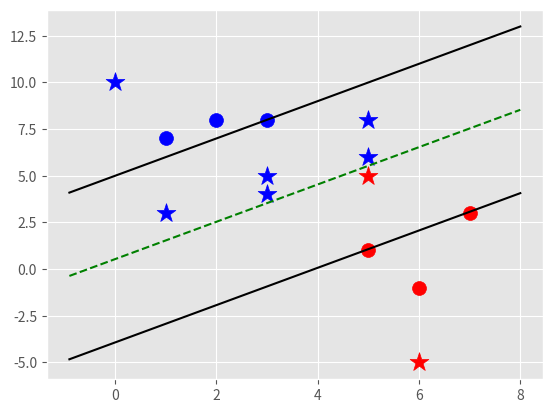

Here is the Python script that generated this plot:
import matplotlib.pyplot as plt
from matplotlib import style
import numpy as np
style.use('ggplot')

class Support_Vector_machine:
    def __init__(self,visualization=True):
        self.visualization=visualization
        self.colors={1:'r',-1:'b'}
        if self.visualization:
            self.fig=plt.figure()
            self.ax=self.fig.add_subplot(1,1,1)
    #train
    def fit(self,data):
        self.data=data
        #{\\w\\:[w,b]}
        #optimized dict
        opt_dict={}
        transforms=[[1,1],[-1,1],[1,-1],[-1,-1]]
        #finding values to work with our ranges
        all_data=[]
        for yi in self.data:
            for feature_set in self.data[yi]:
                for feature in feature_set:
                    all_data.append(feature)
        self.max_feature_value=max(all_data)
        self.min_feature_value=min(all_data)
        all_data=None
        #step sizes for w
        step_sizes=[self.max_feature_value*0.1,
                    self.max_feature_value*0.01,
                    self.max_feature_value*0.001]
        #extremely expensive steps for b
        b_range_multiple=5
        b_multiple=5
        latest_optimum=self.max_feature_value*10
        for step in step_sizes:
            w=np.array([latest_optimum,latest_optimum])
            optimized=False
            while not optimized:
                #iterating through all b values
                for b in np.arange(-1*(self.max_feature_value*b_range_multiple),
                                    self.max_feature_value*b_range_multiple,
                                    step*b_multiple):
                    for transformation in transforms:
                        w_t=w*transformation
                        found_option=True
                        for i in self.data:
                            for xi in self.data[i]:
                                yi=i
                                if not yi*(np.dot(w_t,xi)+b)>=1:
                                    found_option  = False
                                    break
                        if found_option:
                            opt_dict[np.linalg.norm(w_t)]=[w_t,b]
                if  w[0]<0:
                    optimized=True
                    print('optimized a step')
                else:
                    w=w-step
            norms=sorted([n for n in opt_dict])
            opt_choice=opt_dict[norms[0]]
            self.w=opt_choice[0]
            self.b=opt_choice[1]
            latest_optimum=opt_choice[0][0]+step*2



    def predict(self,features):
        #sign(x.w+b)
        classification=np.sign(np.dot(np.array(features),self.w)+self.b)
        if  classification!=0 and self.visualization:
            self.ax.scatter(features[0],features[1],s=200,marker='*',c=self.colors[classification])
        else:
            print('featureset',features,'is on the decision boundry')

        return classification

    def visualize(self):
        #scattering known feature set
        [[self.ax.scatter(x[0],x[1],s=100,color=self.colors[i]) for x in data_dict[i]]for i in data_dict]

        #hyperplane=x.w+b
        #v=x.w+b
        def hyperplane(x,w,b,v):
            return (-w[0]*x-b+v) / w[1]
        datarange=(self.min_feature_value*0.9,self.max_feature_value*1,1)
        hyp_x_min=datarange[0]
        hyp_x_max=datarange[1]

        #drawing the positive support vector hyperplane
        psv1=hyperplane(hyp_x_min,self.w,self.b,1)
        psv2=hyperplane(hyp_x_max,self.w,self.b,1)
        self.ax.plot([hyp_x_min,hyp_x_max],[psv1,psv2],"k")


        #drawing the negative support vector hyperplane
        nsv1=hyperplane(hyp_x_min,self.w,self.b,-1)
        nsv2=hyperplane(hyp_x_max,self.w,self.b,-1)
        self.ax.plot([hyp_x_min,hyp_x_max],[nsv1,nsv2],"k")

        #drawing the decision hyperplane
        db1=hyperplane(hyp_x_min,self.w,self.b,0)
        db2=hyperplane(hyp_x_max,self.w,self.b,0)
        self.ax.plot([hyp_x_min,hyp_x_max],[db1,db2],"g--")

        plt.show()

data_dict={-1:np.array([[1,7],
                        [2,8],
                        [3,8],]),
            1:np.array([[5,1],
                        [6,-1],
                        [7,3],])}

svm=Support_Vector_machine()
svm.fit(data=data_dict)

predict_us=[[0,10],
              [1,3],
              [3,4],
              [3,5],
              [5,5],
              [5,6],
              [6,-5],
              [5,8]]

for p in predict_us:
    svm.predict(p)

svm.visualize()
